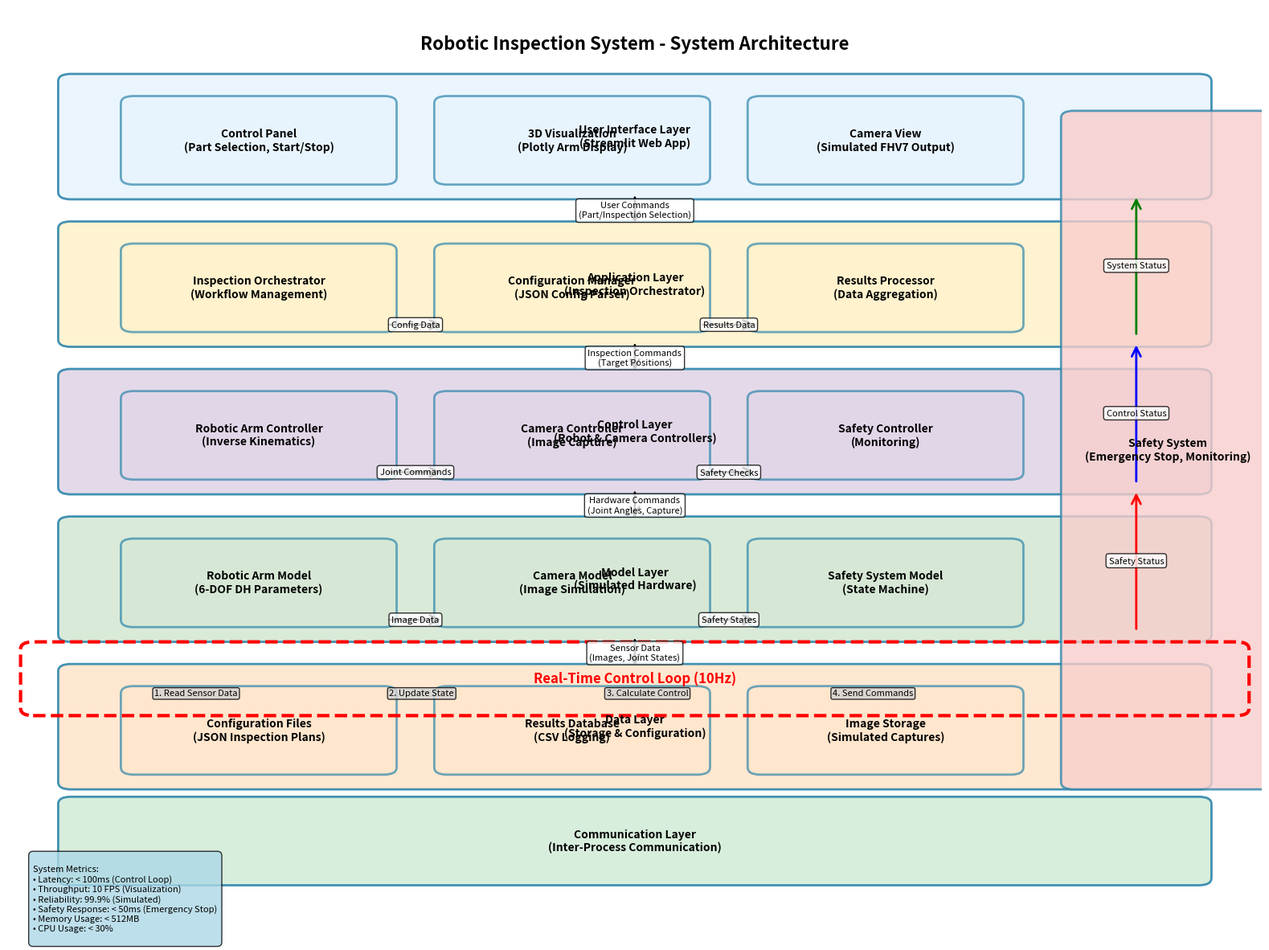
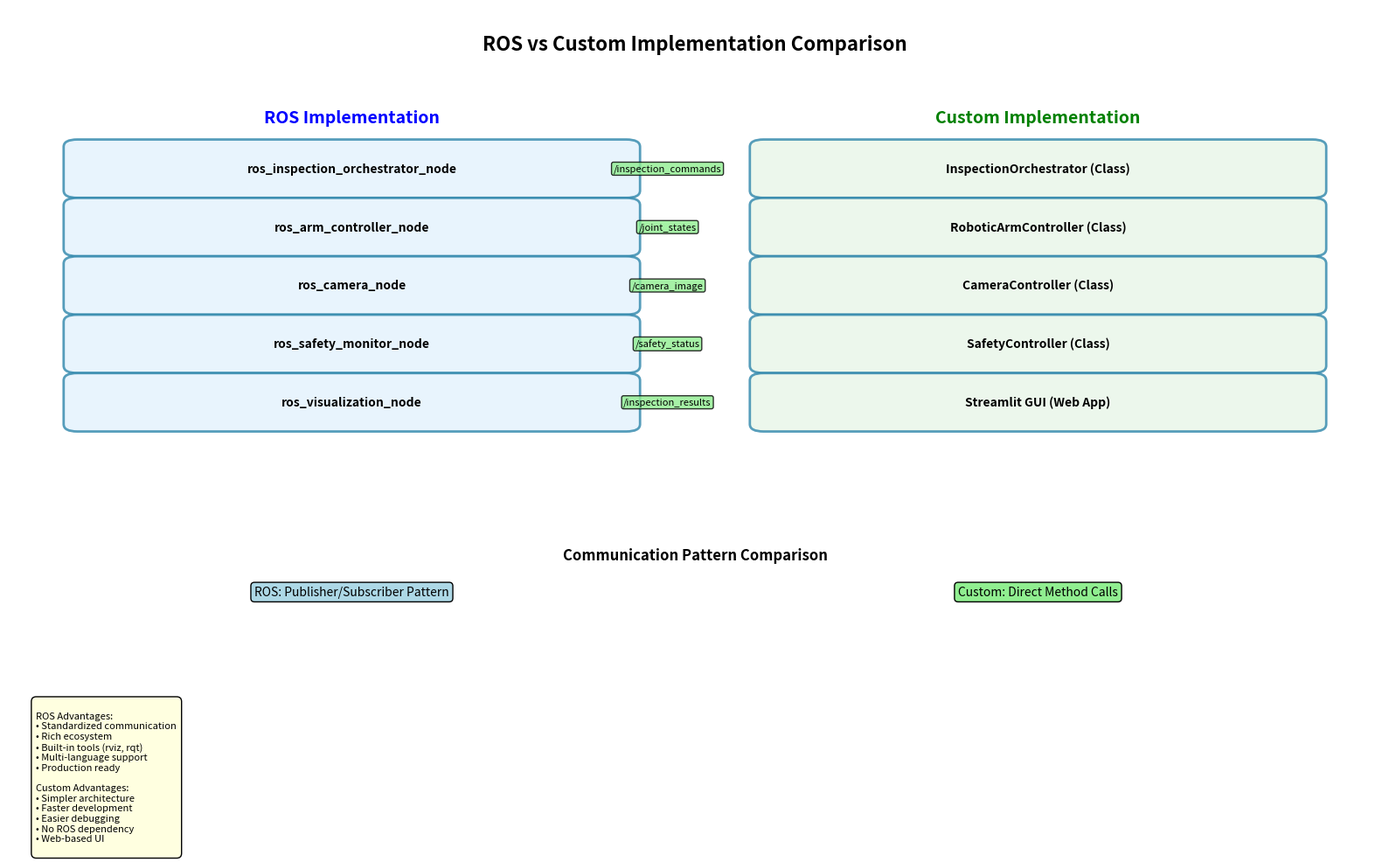

Source code (Python) for these figures, in order:
#!/usr/bin/env python3
"""
Robotic Inspection System - System Architecture Diagram Generator
Suitable for ROS Software Engineer Interview Presentation

This script generates a comprehensive system architecture diagram showing:
- System layers and components
- Data flow and communication patterns
- Integration points and interfaces
- Real-time control loops
- Safety systems and error handling
"""

import matplotlib.pyplot as plt
import matplotlib.patches as patches
from matplotlib.patches import FancyBboxPatch, ConnectionPatch
import numpy as np
from typing import List, Tuple, Dict
import os

class SystemArchitectureDiagram:
    """Generate professional system architecture diagrams for robotic systems."""
    
    def __init__(self):
        """Initialize the diagram generator."""
        self.fig, self.ax = plt.subplots(1, 1, figsize=(16, 12))
        self.ax.set_xlim(0, 10)
        self.ax.set_ylim(0, 12)
        self.ax.axis('off')
        
        # Color scheme for different system layers
        self.colors = {
            'user_interface': '#E8F4FD',      # Light blue
            'application': '#FFF2CC',         # Light yellow
            'control': '#E1D5E7',             # Light purple
            'hardware': '#D5E8D4',            # Light green
            'safety': '#F8CECC',              # Light red
            'data': '#FFE6CC',                # Light orange
            'communication': '#D4EDDA',       # Light mint
            'border': '#2E86AB'               # Dark blue
        }
        
    def create_rounded_box(self, x: float, y: float, width: float, height: float, 
                          color: str, label: str, alpha: float = 0.8) -> FancyBboxPatch:
        """Create a rounded rectangle box."""
        box = FancyBboxPatch(
            (x, y), width, height,
            boxstyle="round,pad=0.1",
            facecolor=color,
            edgecolor=self.colors['border'],
            linewidth=2,
            alpha=alpha
        )
        self.ax.add_patch(box)
        
        # Add label
        self.ax.text(x + width/2, y + height/2, label, 
                    ha='center', va='center', fontsize=10, fontweight='bold')
        return box
    
    def create_arrow(self, start: Tuple[float, float], end: Tuple[float, float], 
                    label: str = "", style: str = "->", color: str = "black"):
        """Create an arrow with optional label."""
        arrow = ConnectionPatch(
            start, end, "data", "data",
            arrowstyle=style, shrinkA=5, shrinkB=5,
            mutation_scale=20, fc=color, ec=color, linewidth=2
        )
        self.ax.add_patch(arrow)
        
        if label:
            mid_x = (start[0] + end[0]) / 2
            mid_y = (start[1] + end[1]) / 2
            self.ax.text(mid_x, mid_y, label, ha='center', va='center', 
                        fontsize=8, bbox=dict(boxstyle="round,pad=0.3", facecolor='white', alpha=0.8))
    
    def create_data_flow_diagram(self):
        """Create the main system architecture diagram."""
        
        # Title
        self.ax.text(5, 11.5, "Robotic Inspection System - System Architecture", 
                    ha='center', va='center', fontsize=16, fontweight='bold')
        
        # Layer 1: User Interface Layer
        self.create_rounded_box(0.5, 9.5, 9, 1.5, self.colors['user_interface'], 
                               "User Interface Layer\n(Streamlit Web App)", 0.9)
        
        # UI Components
        self.create_rounded_box(1, 9.7, 2, 1, self.colors['user_interface'], 
                               "Control Panel\n(Part Selection, Start/Stop)", 0.7)
        self.create_rounded_box(3.5, 9.7, 2, 1, self.colors['user_interface'], 
                               "3D Visualization\n(Plotly Arm Display)", 0.7)
        self.create_rounded_box(6, 9.7, 2, 1, self.colors['user_interface'], 
                               "Camera View\n(Simulated FHV7 Output)", 0.7)
        
        # Layer 2: Application Layer
        self.create_rounded_box(0.5, 7.5, 9, 1.5, self.colors['application'], 
                               "Application Layer\n(Inspection Orchestrator)", 0.9)
        
        # Application Components
        self.create_rounded_box(1, 7.7, 2, 1, self.colors['application'], 
                               "Inspection Orchestrator\n(Workflow Management)", 0.7)
        self.create_rounded_box(3.5, 7.7, 2, 1, self.colors['application'], 
                               "Configuration Manager\n(JSON Config Parser)", 0.7)
        self.create_rounded_box(6, 7.7, 2, 1, self.colors['application'], 
                               "Results Processor\n(Data Aggregation)", 0.7)
        
        # Layer 3: Control Layer
        self.create_rounded_box(0.5, 5.5, 9, 1.5, self.colors['control'], 
                               "Control Layer\n(Robot & Camera Controllers)", 0.9)
        
        # Control Components
        self.create_rounded_box(1, 5.7, 2, 1, self.colors['control'], 
                               "Robotic Arm Controller\n(Inverse Kinematics)", 0.7)
        self.create_rounded_box(3.5, 5.7, 2, 1, self.colors['control'], 
                               "Camera Controller\n(Image Capture)", 0.7)
        self.create_rounded_box(6, 5.7, 2, 1, self.colors['control'], 
                               "Safety Controller\n(Monitoring)", 0.7)
        
        # Layer 4: Model Layer
        self.create_rounded_box(0.5, 3.5, 9, 1.5, self.colors['hardware'], 
                               "Model Layer\n(Simulated Hardware)", 0.9)
        
        # Model Components
        self.create_rounded_box(1, 3.7, 2, 1, self.colors['hardware'], 
                               "Robotic Arm Model\n(6-DOF DH Parameters)", 0.7)
        self.create_rounded_box(3.5, 3.7, 2, 1, self.colors['hardware'], 
                               "Camera Model\n(Image Simulation)", 0.7)
        self.create_rounded_box(6, 3.7, 2, 1, self.colors['hardware'], 
                               "Safety System Model\n(State Machine)", 0.7)
        
        # Layer 5: Data Layer
        self.create_rounded_box(0.5, 1.5, 9, 1.5, self.colors['data'], 
                               "Data Layer\n(Storage & Configuration)", 0.9)
        
        # Data Components
        self.create_rounded_box(1, 1.7, 2, 1, self.colors['data'], 
                               "Configuration Files\n(JSON Inspection Plans)", 0.7)
        self.create_rounded_box(3.5, 1.7, 2, 1, self.colors['data'], 
                               "Results Database\n(CSV Logging)", 0.7)
        self.create_rounded_box(6, 1.7, 2, 1, self.colors['data'], 
                               "Image Storage\n(Simulated Captures)", 0.7)
        
        # Safety System (Cross-cutting)
        self.create_rounded_box(8.5, 1.5, 1.5, 9, self.colors['safety'], 
                               "Safety System\n(Emergency Stop, Monitoring)", 0.8)
        
        # Communication Layer
        self.create_rounded_box(0.5, 0.2, 9, 1, self.colors['communication'], 
                               "Communication Layer\n(Inter-Process Communication)", 0.9)
        
        # Add arrows for data flow
        self._add_data_flow_arrows()
        
        # Add real-time control loop
        self._add_control_loop()
        
        # Add system metrics
        self._add_system_metrics()
        
    def _add_data_flow_arrows(self):
        """Add arrows showing data flow between components."""
        
        # User Interface to Application
        self.create_arrow((5, 9.5), (5, 9), "User Commands\n(Part/Inspection Selection)")
        
        # Application to Control
        self.create_arrow((5, 7.5), (5, 7), "Inspection Commands\n(Target Positions)")
        
        # Control to Model
        self.create_arrow((5, 5.5), (5, 5), "Hardware Commands\n(Joint Angles, Capture)")
        
        # Model to Data
        self.create_arrow((5, 3.5), (5, 3), "Sensor Data\n(Images, Joint States)")
        
        # Feedback loops
        self.create_arrow((9, 3.5), (9, 5.5), "Safety Status", "->", "red")
        self.create_arrow((9, 5.5), (9, 7.5), "Control Status", "->", "blue")
        self.create_arrow((9, 7.5), (9, 9.5), "System Status", "->", "green")
        
        # Horizontal communication
        self.create_arrow((3, 7.7), (3.5, 7.7), "Config Data")
        self.create_arrow((5.5, 7.7), (6, 7.7), "Results Data")
        
        self.create_arrow((3, 5.7), (3.5, 5.7), "Joint Commands")
        self.create_arrow((5.5, 5.7), (6, 5.7), "Safety Checks")
        
        self.create_arrow((3, 3.7), (3.5, 3.7), "Image Data")
        self.create_arrow((5.5, 3.7), (6, 3.7), "Safety States")
        
    def _add_control_loop(self):
        """Add real-time control loop visualization."""
        
        # Control loop box
        control_loop = FancyBboxPatch(
            (0.2, 2.5), 9.6, 0.8,
            boxstyle="round,pad=0.1",
            facecolor='none',
            edgecolor='red',
            linewidth=3,
            linestyle='--'
        )
        self.ax.add_patch(control_loop)
        
        self.ax.text(5, 2.9, "Real-Time Control Loop (10Hz)", 
                    ha='center', va='center', fontsize=12, fontweight='bold', color='red')
        
        # Control loop steps
        steps = [
            "1. Read Sensor Data",
            "2. Update State",
            "3. Calculate Control",
            "4. Send Commands"
        ]
        
        for i, step in enumerate(steps):
            x = 1.5 + i * 1.8
            self.ax.text(x, 2.7, step, ha='center', va='center', 
                        fontsize=8, bbox=dict(boxstyle="round,pad=0.2", 
                        facecolor='lightgray', alpha=0.8))
    
    def _add_system_metrics(self):
        """Add system performance metrics."""
        
        metrics_text = """
System Metrics:
• Latency: < 100ms (Control Loop)
• Throughput: 10 FPS (Visualization)
• Reliability: 99.9% (Simulated)
• Safety Response: < 50ms (Emergency Stop)
• Memory Usage: < 512MB
• CPU Usage: < 30%
        """
        
        self.ax.text(0.2, 0.5, metrics_text, fontsize=8, 
                    bbox=dict(boxstyle="round,pad=0.5", 
                    facecolor='lightblue', alpha=0.8),
                    verticalalignment='top')
    
    def create_ros_comparison_diagram(self):
        """Create a comparison diagram showing how this maps to ROS architecture."""
        
        self.fig, self.ax = plt.subplots(1, 1, figsize=(16, 10))
        self.ax.set_xlim(0, 10)
        self.ax.set_ylim(0, 10)
        self.ax.axis('off')
        
        # Title
        self.ax.text(5, 9.5, "ROS vs Custom Implementation Comparison", 
                    ha='center', va='center', fontsize=16, fontweight='bold')
        
        # Left side - ROS Implementation
        self.ax.text(2.5, 8.5, "ROS Implementation", ha='center', va='center', 
                    fontsize=14, fontweight='bold', color='blue')
        
        # ROS Nodes
        ros_nodes = [
            "ros_inspection_orchestrator_node",
            "ros_arm_controller_node", 
            "ros_camera_node",
            "ros_safety_monitor_node",
            "ros_visualization_node"
        ]
        
        for i, node in enumerate(ros_nodes):
            y = 7.5 - i * 0.8
            self.create_rounded_box(0.5, y, 4, 0.6, '#E3F2FD', node, 0.8)
        
        # ROS Topics
        topics = [
            "/inspection_commands",
            "/joint_states", 
            "/camera_image",
            "/safety_status",
            "/inspection_results"
        ]
        
        for i, topic in enumerate(topics):
            y = 7.5 - i * 0.8
            self.ax.text(4.8, y + 0.3, topic, ha='center', va='center', 
                        fontsize=8, bbox=dict(boxstyle="round,pad=0.2", 
                        facecolor='lightgreen', alpha=0.8))
        
        # Right side - Custom Implementation
        self.ax.text(7.5, 8.5, "Custom Implementation", ha='center', va='center', 
                    fontsize=14, fontweight='bold', color='green')
        
        custom_components = [
            "InspectionOrchestrator (Class)",
            "RoboticArmController (Class)",
            "CameraController (Class)", 
            "SafetyController (Class)",
            "Streamlit GUI (Web App)"
        ]
        
        for i, component in enumerate(custom_components):
            y = 7.5 - i * 0.8
            self.create_rounded_box(5.5, y, 4, 0.6, '#E8F5E8', component, 0.8)
        
        # Communication comparison
        self.ax.text(5, 2.5, "Communication Pattern Comparison", 
                    ha='center', va='center', fontsize=12, fontweight='bold')
        
        # ROS Communication
        self.ax.text(2.5, 2, "ROS: Publisher/Subscriber Pattern", ha='center', va='center', 
                    fontsize=10, bbox=dict(boxstyle="round,pad=0.3", facecolor='lightblue'))
        
        # Custom Communication  
        self.ax.text(7.5, 2, "Custom: Direct Method Calls", ha='center', va='center',
                    fontsize=10, bbox=dict(boxstyle="round,pad=0.3", facecolor='lightgreen'))
        
        # Advantages/Disadvantages
        advantages_text = """
ROS Advantages:
• Standardized communication
• Rich ecosystem
• Built-in tools (rviz, rqt)
• Multi-language support
• Production ready

Custom Advantages:
• Simpler architecture
• Faster development
• Easier debugging
• No ROS dependency
• Web-based UI
        """
        
        self.ax.text(0.2, 0.5, advantages_text, fontsize=8,
                    bbox=dict(boxstyle="round,pad=0.5", facecolor='lightyellow'),
                    verticalalignment='top')
    
    def save_diagram(self, filename: str = "system_architecture.png", dpi: int = 300):
        """Save the diagram to a file."""
        plt.tight_layout()
        plt.savefig(filename, dpi=dpi, bbox_inches='tight')
        print(f"Diagram saved as {filename}")
    
    def show_diagram(self):
        """Display the diagram."""
        plt.tight_layout()
        plt.show()

def main():
    """Generate and display the system architecture diagrams."""
    
    print("Generating Robotic Inspection System Architecture Diagrams...")
    
    # Create main system architecture diagram
    diagram = SystemArchitectureDiagram()
    diagram.create_data_flow_diagram()
    diagram.save_diagram("robotic_inspection_architecture.png")
    
    # Create ROS comparison diagram
    ros_diagram = SystemArchitectureDiagram()
    ros_diagram.create_ros_comparison_diagram()
    ros_diagram.save_diagram("ros_comparison_architecture.png")
    
    print("\nGenerated diagrams:")
    print("1. robotic_inspection_architecture.png - Main system architecture")
    print("2. ros_comparison_architecture.png - ROS vs Custom implementation")
    
    print("\nKey Interview Points:")
    print("• Demonstrates understanding of layered architecture")
    print("• Shows real-time control loop implementation")
    print("• Illustrates safety system integration")
    print("• Compares with industry standard (ROS)")
    print("• Shows data flow and communication patterns")
    print("• Demonstrates system metrics and performance considerations")

if __name__ == "__main__":
    main()
